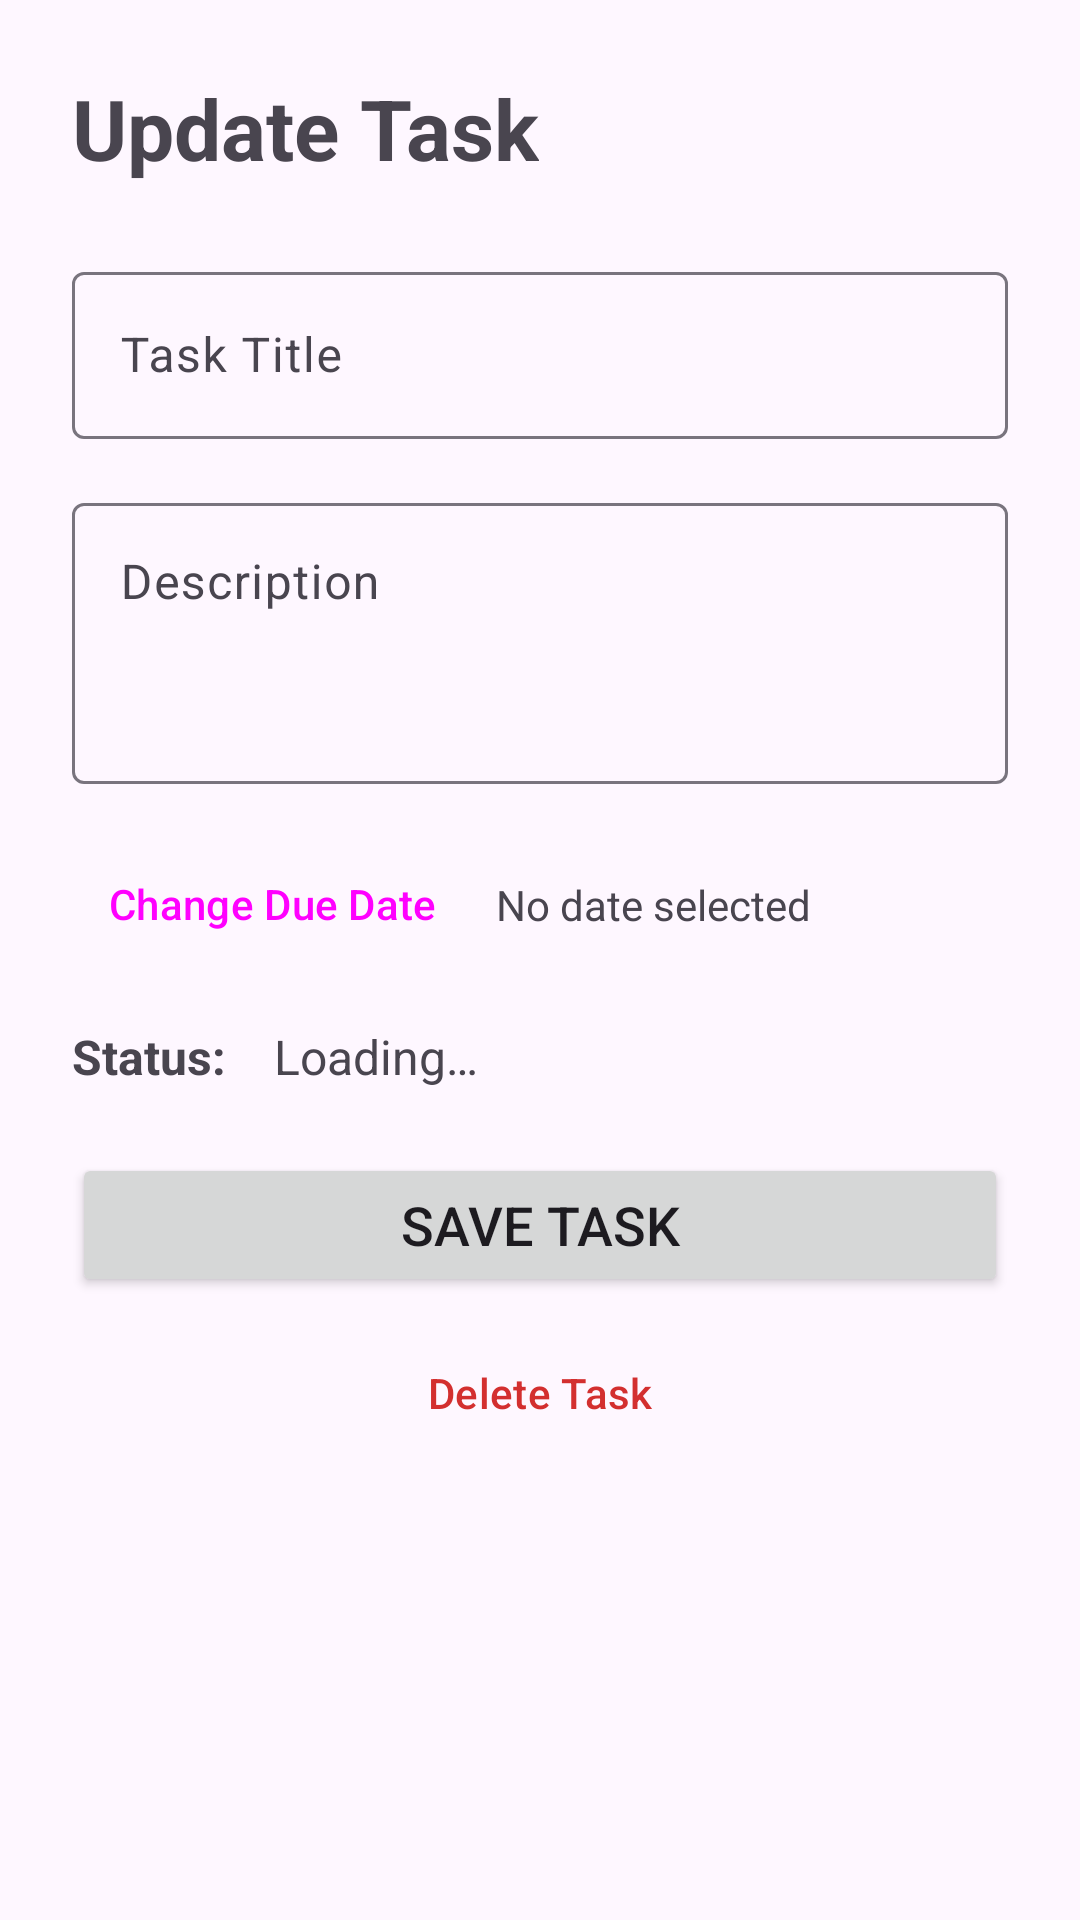

The Android layout XML behind this screen, and the referenced resources:
<!-- AndroidManifest.xml: application theme Theme.FocusTimer -->
<!-- res/layout/fragment_update_task.xml -->
<?xml version="1.0" encoding="utf-8"?>
<androidx.constraintlayout.widget.ConstraintLayout xmlns:android="http://schemas.android.com/apk/res/android"
    xmlns:app="http://schemas.android.com/apk/res-auto"
    xmlns:tools="http://schemas.android.com/tools"
    android:layout_width="match_parent"
    android:layout_height="match_parent"
    android:padding="24dp"
    tools:context=".ui.UpdateTaskFragment">

    <TextView
        android:id="@+id/update_task_title"
        android:layout_width="wrap_content"
        android:layout_height="wrap_content"
        android:text="@string/update_task_title"
        android:textSize="28sp"
        android:textStyle="bold"
        app:layout_constraintStart_toStartOf="parent"
        app:layout_constraintTop_toTopOf="parent" />

    <com.google.android.material.textfield.TextInputLayout
        android:id="@+id/titleInputLayout"
        android:layout_width="match_parent"
        android:layout_height="wrap_content"
        android:layout_marginTop="24dp"
        android:hint="@string/task_title"
        app:layout_constraintTop_toBottomOf="@id/update_task_title">

        <com.google.android.material.textfield.TextInputEditText
            android:id="@+id/titleEditText"
            android:layout_width="match_parent"
            android:layout_height="wrap_content"
            android:inputType="textCapSentences" />
    </com.google.android.material.textfield.TextInputLayout>

    <com.google.android.material.textfield.TextInputLayout
        android:id="@+id/descriptionInputLayout"
        android:layout_width="match_parent"
        android:layout_height="wrap_content"
        android:layout_marginTop="16dp"
        android:hint="@string/task_description"
        app:layout_constraintTop_toBottomOf="@id/titleInputLayout">

        <com.google.android.material.textfield.TextInputEditText
            android:id="@+id/descriptionEditText"
            android:layout_width="match_parent"
            android:layout_height="wrap_content"
            android:gravity="top"
            android:inputType="textMultiLine"
            android:minLines="3" />
    </com.google.android.material.textfield.TextInputLayout>

    <Button
        android:id="@+id/datePickerButton"
        style="@style/Widget.Material3.Button.TextButton"
        android:layout_width="wrap_content"
        android:layout_height="wrap_content"
        android:layout_marginTop="16dp"
        android:text="@string/change_due_date"
        app:icon="@android:drawable/ic_menu_my_calendar"
        app:layout_constraintStart_toStartOf="parent"
        app:layout_constraintTop_toBottomOf="@id/descriptionInputLayout" />

    <TextView
        android:id="@+id/selectedDateText"
        android:layout_width="wrap_content"
        android:layout_height="wrap_content"
        android:layout_marginStart="8dp"
        android:text="@string/no_date_selected"
        app:layout_constraintBottom_toBottomOf="@id/datePickerButton"
        app:layout_constraintStart_toEndOf="@id/datePickerButton"
        app:layout_constraintTop_toTopOf="@id/datePickerButton" />

    <TextView
        android:id="@+id/statusLabel"
        android:layout_width="wrap_content"
        android:layout_height="wrap_content"
        android:layout_marginTop="16dp"
        android:text="@string/status_label"
        android:textSize="16sp"
        android:textStyle="bold"
        app:layout_constraintStart_toStartOf="parent"
        app:layout_constraintTop_toBottomOf="@id/datePickerButton" />

    <TextView
        android:id="@+id/statusLoadingText"
        android:layout_width="wrap_content"
        android:layout_height="wrap_content"
        android:layout_marginStart="16dp"
        android:text="@string/loading"
        android:textSize="16sp"
        app:layout_constraintBottom_toBottomOf="@id/statusLabel"
        app:layout_constraintStart_toEndOf="@id/statusLabel"
        app:layout_constraintTop_toTopOf="@id/statusLabel" />

    <Spinner
        android:id="@+id/statusSpinner"
        android:layout_width="0dp"
        android:layout_height="wrap_content"
        android:layout_marginStart="16dp"
        android:visibility="gone"
        app:layout_constraintBottom_toBottomOf="@id/statusLabel"
        app:layout_constraintEnd_toEndOf="parent"
        app:layout_constraintStart_toEndOf="@id/statusLabel"
        app:layout_constraintTop_toTopOf="@id/statusLabel"
        tools:visibility="visible" />

    <Button
        android:id="@+id/updateTaskButton"
        android:layout_width="match_parent"
        android:layout_height="wrap_content"
        android:layout_marginTop="32dp"
        android:text="@string/save_task"
        android:textSize="18sp"
        app:layout_constraintTop_toBottomOf="@id/statusSpinner" />

    <Button
        android:id="@+id/deleteTaskButton"
        style="@style/Widget.Material3.Button.TextButton"
        android:layout_width="match_parent"
        android:layout_height="wrap_content"
        android:layout_marginTop="8dp"
        android:text="@string/delete_task"
        android:textColor="#D32F2F"
        app:layout_constraintTop_toBottomOf="@id/updateTaskButton" />

</androidx.constraintlayout.widget.ConstraintLayout>
<!-- resources referenced by this layout -->
<resources>
  <string name="change_due_date">Change Due Date</string>
  <string name="delete_task">Delete Task</string>
  <string name="loading">Loading…</string>
  <string name="no_date_selected">No date selected</string>
  <string name="save_task">Save Task</string>
  <string name="status_label">Status:</string>
  <string name="task_description">Description</string>
  <string name="task_title">Task Title</string>
  <string name="update_task_title">Update Task</string>
  <style name="Theme.FocusTimer" parent="Base.Theme.FocusTimer" />
  <style name="Base.Theme.FocusTimer" parent="Theme.Material3.DayNight.NoActionBar">
          
          <item name="colorPrimary">#D32F2F</item>
          <item name="colorOnPrimary">@android:color/white</item>
          <item name="colorSecondary">#9E9E9E</item>
      </style>
</resources>
